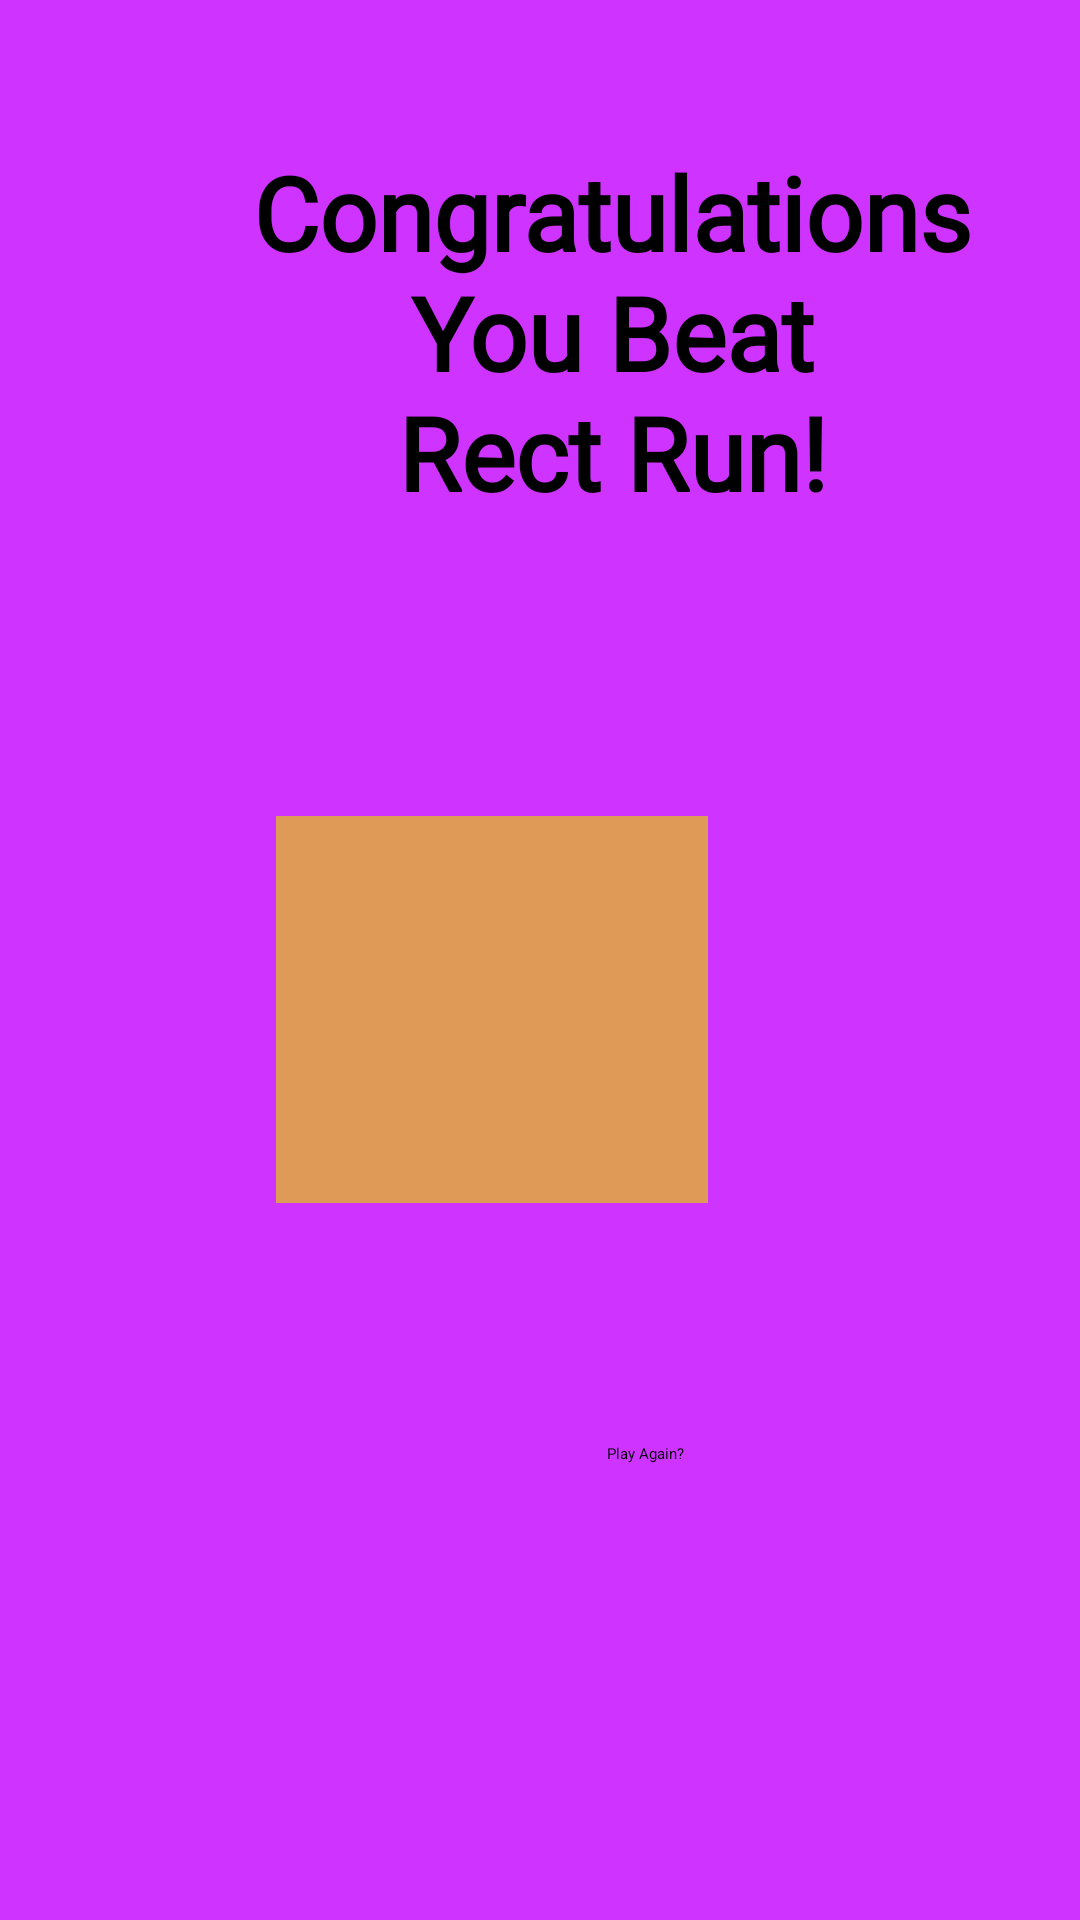

Produce the Android XML layout that renders to this screen, including the resource entries it uses.
<!-- AndroidManifest.xml: application theme Theme.RectRun -->
<!-- res/layout/activity_victory.xml -->
<?xml version="1.0" encoding="utf-8"?>
<androidx.constraintlayout.widget.ConstraintLayout xmlns:android="http://schemas.android.com/apk/res/android"
    xmlns:app="http://schemas.android.com/apk/res-auto"
    xmlns:tools="http://schemas.android.com/tools"
    android:layout_width="match_parent"
    android:layout_height="match_parent"
    android:background="@color/electric_purple"
    tools:context=".VictoryActivity">

    <TextView
        android:id="@+id/textView3"
        android:layout_width="304dp"
        android:layout_height="173dp"
        android:layout_marginStart="52dp"
        android:layout_marginTop="48dp"
        android:fontFamily="@font/alfa_slab_one"
        android:text="Congratulations You Beat              Rect Run!"
        android:textAlignment="center"
        android:textSize="34sp"
        android:textStyle="bold"
        app:layout_constraintStart_toStartOf="parent"
        app:layout_constraintTop_toTopOf="parent" />

    <ImageView
        android:id="@+id/imageView17"
        android:layout_width="144dp"
        android:layout_height="129dp"
        android:layout_marginTop="272dp"
        android:layout_marginEnd="124dp"
        android:background="@color/butterscotch"
        app:layout_constraintEnd_toEndOf="parent"
        app:layout_constraintTop_toTopOf="parent" />

    <Button
        android:id="@+id/button3"
        android:layout_width="wrap_content"
        android:layout_height="wrap_content"
        android:layout_marginEnd="132dp"
        android:layout_marginBottom="152dp"
        android:backgroundTint="@color/white"
        android:onClick="fullrestart"
        android:text="Play Again?"
        android:textColor="@color/black"
        app:layout_constraintBottom_toBottomOf="parent"
        app:layout_constraintEnd_toEndOf="parent" />
</androidx.constraintlayout.widget.ConstraintLayout>
<!-- resources referenced by this layout -->
<resources>
  <color name="black">#FF000000</color>
  <color name="butterscotch">#DF9A57</color>
  <color name="electric_purple">#CF33FF</color>
  <color name="white">#FFFFFFFF</color>
</resources>
